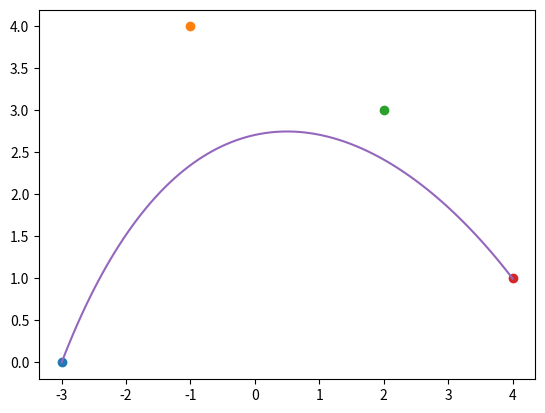

Python code for this plot:
import scipy
import numpy
import matplotlib.pyplot as plt
import sympy
import math
#puntos a interpolar
A= sympy.Matrix([[-3, -1 , 2, 4],
                [0, 4, 3, 1]])

#array de polinomios
polinomio = sympy.Matrix([[0],
                        [0]])
t = sympy.symbols("t")

def combinatoria(i,n):
    return math.factorial(n) / (math.factorial(i)* math.factorial(n-i))

##### lagrange en x , y
def bernstein(i,n):
        ber = combinatoria(i,n)*((t**i))*((1-t)**(n-i))
        return ber
def Bezier(points):
    for r in range(points):
        polinomio[: , 0 ]  = polinomio[: , 0] + bernstein(r,points-1)*A[:,r]
    return polinomio

poly=Bezier(4)

polysimplex = sympy.expand(poly[0,0])
polysimpley = sympy.expand(poly[1,0])
#print(poly)
print(polysimplex)
print(polysimpley)
fx = sympy.lambdify(t,polysimplex) # funcion
fy = sympy.lambdify(t,polysimpley)
muestras = 100
lin_t = numpy.linspace(0,1,muestras)

pfix = fx(lin_t)
pfiy = fy(lin_t)
#grafica
plt.plot(A[0,:],A[1, :],'o')
plt.plot(pfix,pfiy)
plt.show()
